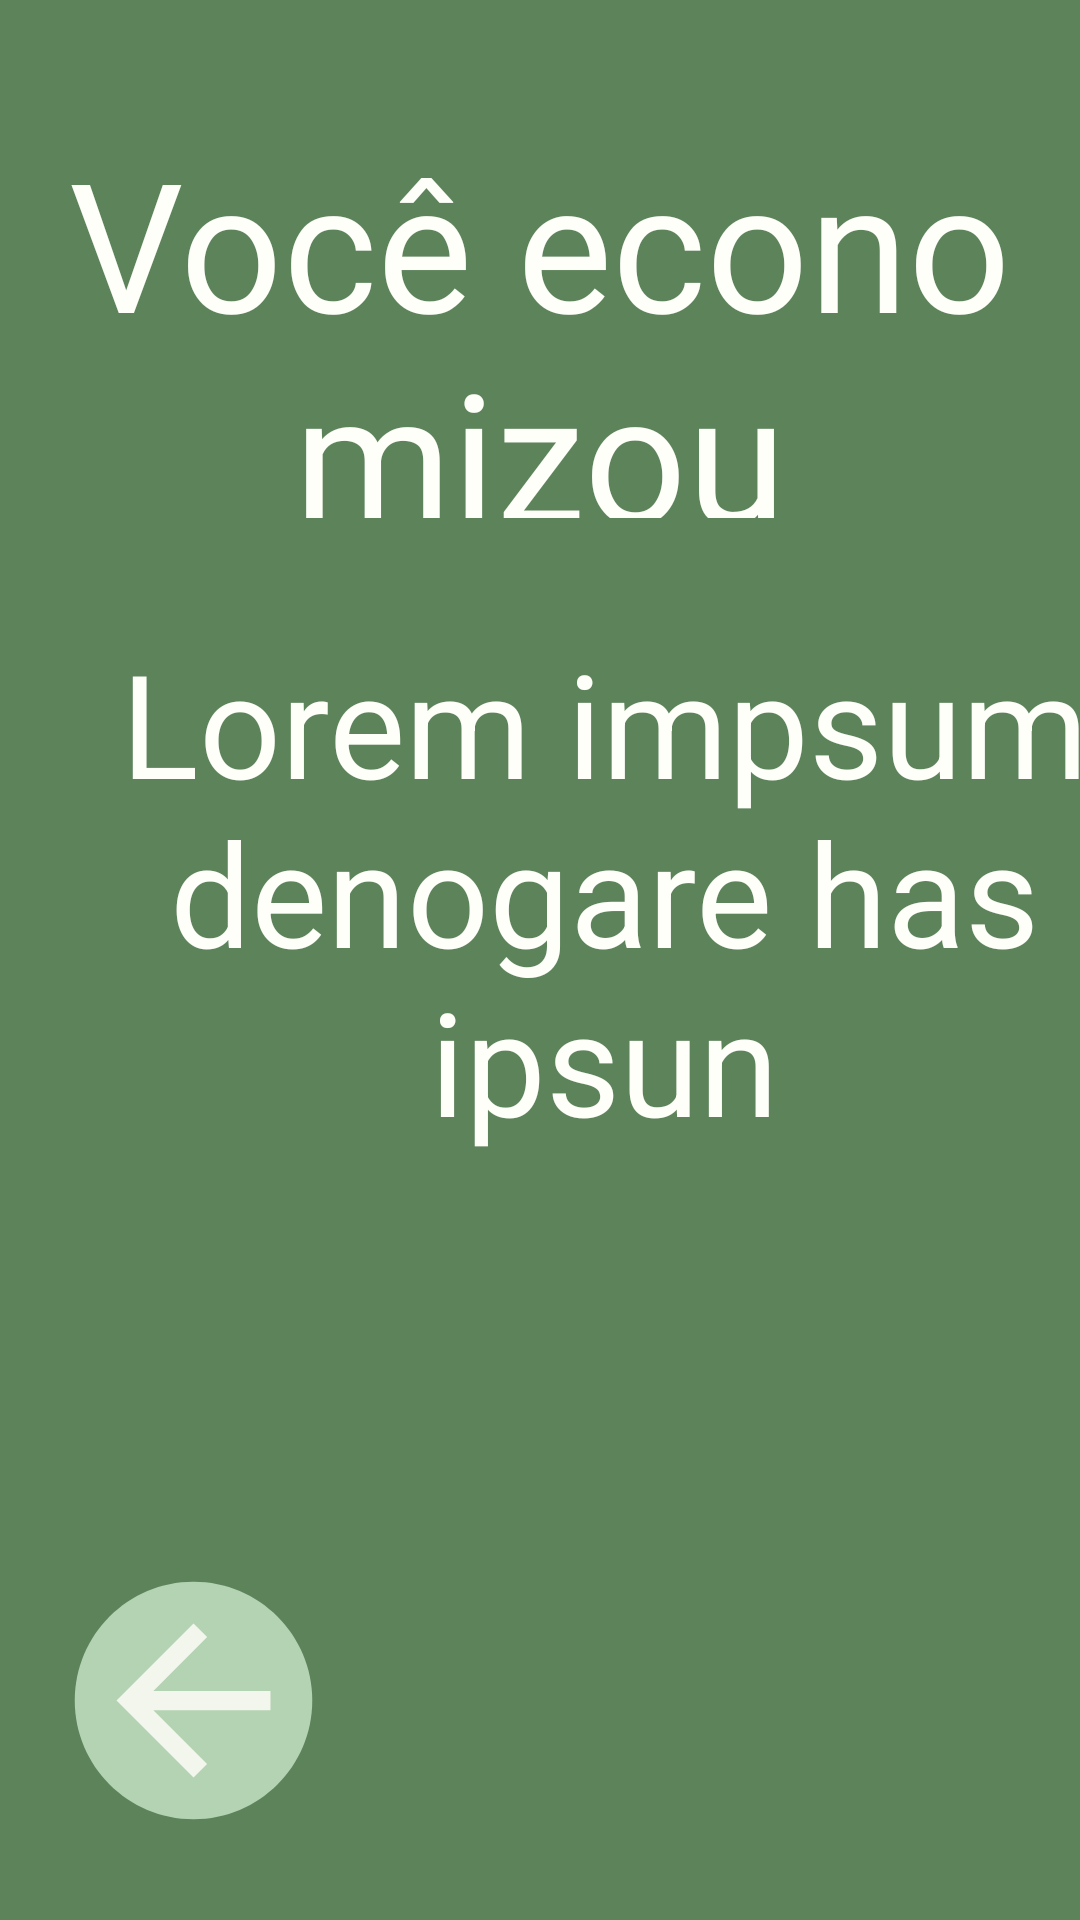

Layout XML and referenced resources for this Android screen:
<!-- AndroidManifest.xml: application theme Theme.Cigarro -->
<!-- res/layout/activity_economiza.xml -->
<?xml version="1.0" encoding="utf-8"?>
<androidx.constraintlayout.widget.ConstraintLayout xmlns:android="http://schemas.android.com/apk/res/android"
    xmlns:app="http://schemas.android.com/apk/res-auto"
    xmlns:tools="http://schemas.android.com/tools"
    android:layout_width="match_parent"
    android:layout_height="match_parent"
    android:background="@color/verdizim"
    tools:context=".Economiza">

    <TextView
        android:id="@+id/textView11"
        android:layout_width="322dp"
        android:layout_height="132dp"
        android:fontFamily="@font/itim"
        android:text="Você economizou"
        android:textAlignment="center"
        android:textColor="@color/branco"
        android:textSize="60sp"
        app:layout_constraintBottom_toBottomOf="parent"
        app:layout_constraintEnd_toEndOf="parent"
        app:layout_constraintHorizontal_bias="0.494"
        app:layout_constraintStart_toStartOf="parent"
        app:layout_constraintTop_toTopOf="parent"
        app:layout_constraintVertical_bias="0.08" />

    <TextView
        android:id="@+id/campoDinheiro"
        android:layout_width="371dp"
        android:layout_height="218dp"
        android:layout_marginStart="16dp"
        android:layout_marginEnd="16dp"
        android:text="Lorem impsum denogare has ipsun"
        android:textAlignment="center"
        android:textColor="@color/branco"
        android:textSize="48sp"
        app:layout_constraintBottom_toBottomOf="parent"
        app:layout_constraintEnd_toEndOf="parent"
        app:layout_constraintHorizontal_bias="0.0"
        app:layout_constraintStart_toStartOf="parent"
        app:layout_constraintTop_toBottomOf="@+id/textView11"
        app:layout_constraintVertical_bias="0.144" />

    <ImageView
        android:id="@+id/imageView26"
        android:layout_width="105dp"
        android:layout_height="95dp"
        app:layout_constraintBottom_toBottomOf="parent"
        app:layout_constraintEnd_toEndOf="parent"
        app:layout_constraintHorizontal_bias="0.047"
        app:layout_constraintStart_toStartOf="parent"
        app:layout_constraintTop_toTopOf="parent"
        app:layout_constraintVertical_bias="0.953"
        app:srcCompat="@drawable/bolinha_clara" />

    <ImageView
        android:id="@+id/imageView27"
        android:layout_width="81dp"
        android:layout_height="77dp"
        android:onClick="voltarTela"
        app:layout_constraintBottom_toBottomOf="@+id/imageView26"
        app:layout_constraintEnd_toEndOf="@+id/imageView26"
        app:layout_constraintStart_toStartOf="@+id/imageView26"
        app:layout_constraintTop_toTopOf="@+id/imageView26"
        app:srcCompat="@drawable/ic_baseline_arrow_back_24" />
</androidx.constraintlayout.widget.ConstraintLayout>
<!-- resources referenced by this layout -->
<resources>
  <color name="branco">#FEFFF9</color>
  <color name="verdizim">#5D835B</color>
  <!-- drawable bolinha_clara (drawable) -->
  <vector android:height="48dp" android:tint="#B3D3B2"
      android:viewportHeight="24" android:viewportWidth="24"
      android:width="48dp" xmlns:android="http://schemas.android.com/apk/res/android">
      <path android:fillColor="@android:color/white" android:pathData="M12,2C6.48,2 2,6.48 2,12s4.48,10 10,10 10,-4.48 10,-10S17.52,2 12,2z"/>
  </vector>
  <!-- drawable ic_baseline_arrow_back_24 (drawable) -->
  <vector android:height="24dp" android:tint="#F2F6EC"
      android:viewportHeight="24" android:viewportWidth="24"
      android:width="24dp" xmlns:android="http://schemas.android.com/apk/res/android">
      <path android:fillColor="@android:color/white" android:pathData="M20,11H7.83l5.59,-5.59L12,4l-8,8 8,8 1.41,-1.41L7.83,13H20v-2z"/>
  </vector>
  <style name="Theme.Cigarro" parent="Theme.MaterialComponents.DayNight.DarkActionBar">
          
          <item name="colorPrimary">@color/purple_500</item>
          <item name="colorPrimaryVariant">@color/purple_700</item>
          <item name="colorOnPrimary">@color/white</item>
          
          <item name="colorSecondary">@color/teal_200</item>
          <item name="colorSecondaryVariant">@color/teal_700</item>
          <item name="colorOnSecondary">@color/black</item>
          
          <item name="android:statusBarColor" tools:targetApi="l">?attr/colorPrimaryVariant</item>
          
      </style>
  <color name="purple_500">#FF6200EE</color>
  <color name="purple_700">#FF3700B3</color>
  <color name="white">#FFFFFFFF</color>
  <color name="teal_200">#FF03DAC5</color>
  <color name="teal_700">#FF018786</color>
  <color name="black">#FF000000</color>
</resources>
